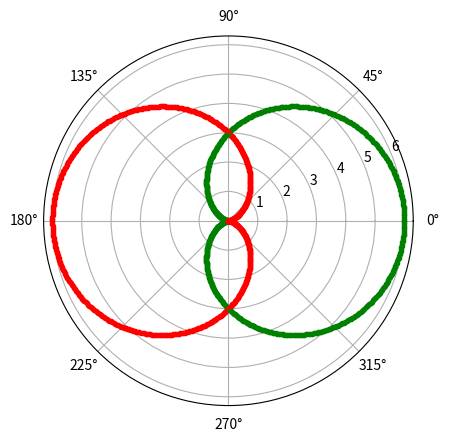

Python code for this plot:
import matplotlib.pyplot as plt
import numpy as np

plt.axes(projection = 'polar')
a = 3
rad = np.arange(0, (2*np.pi), 0.01)

for i in rad:
   r = a + (a*np.cos(i))
   plt.polar(i, r, 'g.')
   r1 = a - (a*np.cos(i))
   plt.polar(i, r1, 'r.')
plt.show()